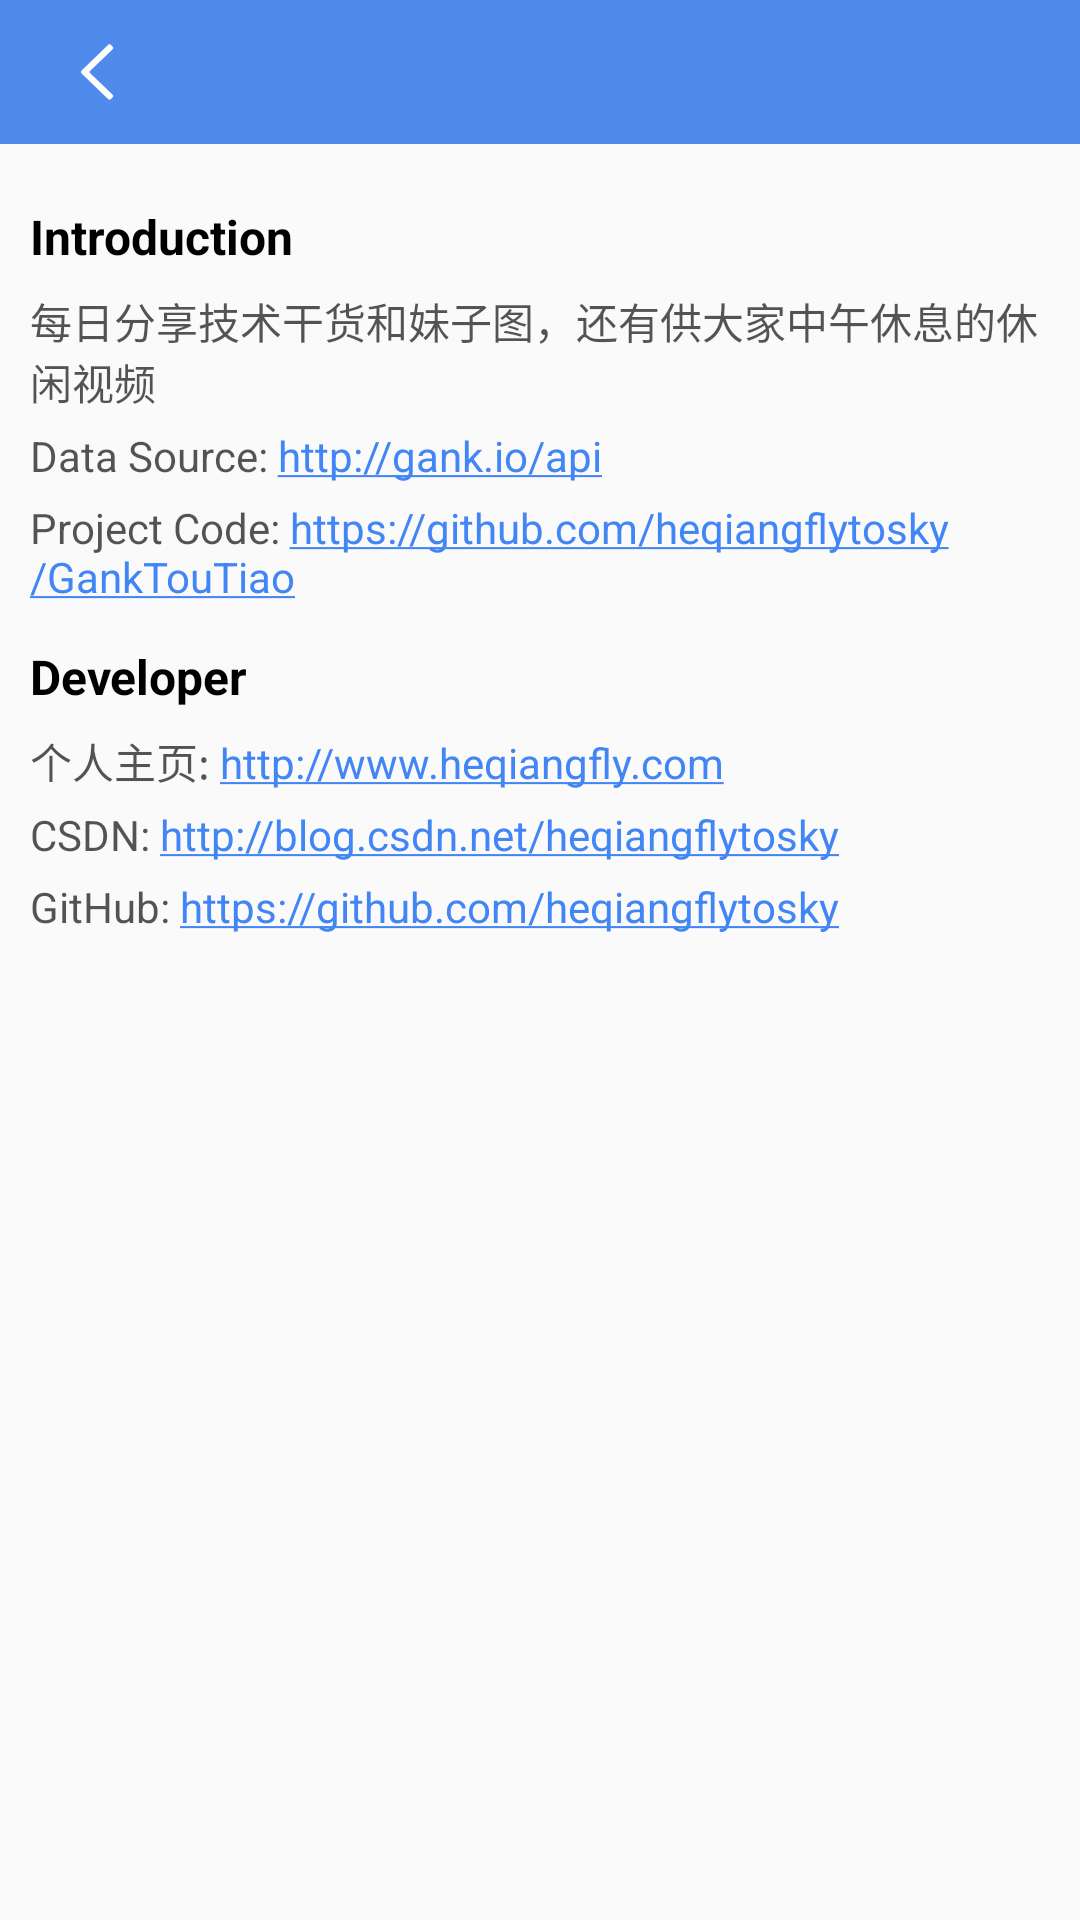

Reconstruct the res/layout file that produces this screen, plus the resources it refers to.
<!-- AndroidManifest.xml: activity theme AboutMeActivityTheme -->
<!-- res/layout/activity_about_me.xml -->
<LinearLayout xmlns:android="http://schemas.android.com/apk/res/android"
              xmlns:tools="http://schemas.android.com/tools"
              android:layout_width="match_parent"
              android:layout_height="match_parent"
              android:orientation="vertical">
    <include layout="@layout/tool_bar_top_activity_normal"/>
    <ScrollView
        android:layout_width="match_parent"
        android:layout_height="match_parent">
        <RelativeLayout
            android:layout_width="match_parent"
            android:layout_height="match_parent"
            android:layout_marginTop="10dp"
            android:layout_marginLeft="10dp"
            android:layout_marginRight="10dp">
            <TextView
                android:id="@+id/title_introduction"
                android:layout_width="match_parent"
                android:layout_height="wrap_content"
                android:text="@string/activity_about_me_item_title_introduction"
                android:layout_alignParentTop="true"
                style="@style/AboutMeItemTitleTextAppearance"/>
            <TextView
                android:id="@+id/content_introduction"
                android:layout_width="match_parent"
                android:layout_height="wrap_content"
                android:text="@string/about_me_introduction_content"
                android:layout_below="@id/title_introduction"
                style="@style/AboutMeItemContentTextAppearance"/>
            <TextView
                android:id="@+id/data_source_introduction"
                android:layout_width="match_parent"
                android:layout_height="wrap_content"
                android:text="@string/activity_about_me_item_data_source"
                android:layout_below="@id/content_introduction"
                style="@style/AboutMeItemContentTextAppearance"/>
            <TextView
                android:id="@+id/project_introduction"
                android:layout_width="match_parent"
                android:layout_height="wrap_content"
                android:text="@string/activity_about_me_item_project_code"
                android:layout_below="@id/data_source_introduction"
                style="@style/AboutMeItemContentTextAppearance"/>

            <TextView
                android:id="@+id/title_developer"
                android:layout_width="match_parent"
                android:layout_height="wrap_content"
                android:text="@string/activity_about_me_item_title_developer"
                android:layout_below="@id/project_introduction"
                style="@style/AboutMeItemTitleTextAppearance"/>
            <TextView
                android:id="@+id/main_page_developer"
                android:layout_width="match_parent"
                android:layout_height="wrap_content"
                android:text="@string/about_me_main_page_url"
                android:layout_below="@id/title_developer"
                style="@style/AboutMeItemContentTextAppearance"/>
            <TextView
                android:id="@+id/csdn_developer"
                android:layout_width="match_parent"
                android:layout_height="wrap_content"
                android:text="@string/about_me_csdn_url"
                android:layout_below="@id/main_page_developer"
                style="@style/AboutMeItemContentTextAppearance"/>
            <TextView
                android:id="@+id/github_developer"
                android:layout_width="match_parent"
                android:layout_height="wrap_content"
                android:text="@string/about_me_github_url"
                android:layout_below="@id/csdn_developer"
                style="@style/AboutMeItemContentTextAppearance"/>

        </RelativeLayout>
    </ScrollView>
</LinearLayout>
<!-- res/layout/tool_bar_top_activity_normal.xml (included above) -->
<?xml version="1.0" encoding="utf-8"?>
<LinearLayout xmlns:android="http://schemas.android.com/apk/res/android"
              android:layout_width="match_parent"
              android:layout_height="@dimen/tool_bar_bottom_height"
              android:background="@color/theme_primary"
              android:orientation="vertical">
    <RelativeLayout
        android:layout_width="match_parent"
        android:layout_height="match_parent">
        <ImageView
            android:id="@+id/menu_back"
            android:layout_width="wrap_content"
            android:layout_height="match_parent"
            android:layout_alignParentLeft="true"
            android:paddingLeft="20dp"
            android:paddingRight="10dp"
            android:onClick="onBackClick"
            android:src="@drawable/ic_menu_back"/>
        <TextView
            android:id="@+id/menu_title"
            android:layout_width="wrap_content"
            android:layout_height="match_parent"
            android:layout_toRightOf="@id/menu_back"
            style="@style/ToolBarTopTitleTextAppearance"/>
    </RelativeLayout>

    <View style="@style/AppTheme.DeepLine"/>

</LinearLayout>
<!-- resources referenced by this layout -->
<resources>
  <color name="theme_primary">@color/dodgerblue</color>
  <dimen name="tool_bar_bottom_height">48dp</dimen>
  <!-- drawable ic_menu_back: png bitmap (drawable-xxhdpi, 502 bytes) -->
  <string name="about_me_csdn_url" translatable="false">CSDN: http://blog.csdn.net/heqiangflytosky</string>
  <string name="about_me_github_url" translatable="false">GitHub: https://github.com/heqiangflytosky</string>
  <string name="about_me_introduction_content" translatable="false">每日分享技术干货和妹子图，还有供大家中午休息的休闲视频</string>
  <string name="about_me_main_page_url" translatable="false">个人主页: http://www.heqiangfly.com</string>
  <string name="activity_about_me_item_data_source">Data Source: http://gank.io/api</string>
  <string name="activity_about_me_item_project_code">Project Code: https://github.com/heqiangflytosky/GankTouTiao</string>
  <string name="activity_about_me_item_title_developer">Developer</string>
  <string name="activity_about_me_item_title_introduction">Introduction</string>
  <style name="AboutMeItemContentTextAppearance" parent="TextAppearance.AppCompat">
          <item name="android:textSize">14sp</item>
          <item name="android:textColor">#aa000000</item>
          <item name="android:autoLink">web</item>
          <item name="android:layout_marginTop">2dp</item>
          <item name="android:layout_marginBottom">3dp</item>
      </style>
  <style name="AboutMeItemTitleTextAppearance" parent="TextAppearance.AppCompat">
          <item name="android:textSize">16sp</item>
          <item name="android:singleLine">true</item>
          <item name="android:ellipsize">end</item>
          <item name="android:textColor">@color/black</item>
          <item name="android:textStyle">bold</item>
          <item name="android:layout_marginTop">10dp</item>
          <item name="android:layout_marginBottom">5dp</item>
      </style>
  <style name="AppTheme.DeepLine" parent="@style/AppTheme">
          <item name="android:background">#ffdddddd</item>
          <item name="android:layout_width">fill_parent</item>
          <item name="android:layout_height">1.0px</item>
      </style>
  <style name="ToolBarTopTitleTextAppearance" parent="TextAppearance.AppCompat">
          <item name="android:textSize">18sp</item>
          <item name="android:singleLine">true</item>
          <item name="android:ellipsize">end</item>
          <item name="android:textColor">@color/page_title_text_color</item>
          <item name="android:layout_gravity">center_vertical</item>
          <item name="android:gravity">center</item>
      </style>
  <style name="AboutMeActivityTheme" parent="@style/LightTheme.NoActionBar">
  
      </style>
  <color name="dodgerblue">#508aeb</color>
  <color name="black">#000000</color>
  <style name="AppTheme" parent="Theme.AppCompat.Light">
          
          <item name="colorPrimary">@color/theme_primary</item>
          <item name="colorPrimaryDark">@color/theme_primary</item>
          <item name="colorAccent">@color/accent_blue</item>
      </style>
  <color name="page_title_text_color">@android:color/white</color>
  <style name="LightTheme.NoActionBar" parent="@style/Theme.AppCompat.Light.NoActionBar">
          <item name="colorPrimary">@color/theme_primary</item>
          <item name="colorPrimaryDark">@color/theme_primary</item>
          <item name="colorAccent">@color/accent_blue</item>
      </style>
  <color name="accent_blue">#ff4285f4</color>
</resources>
